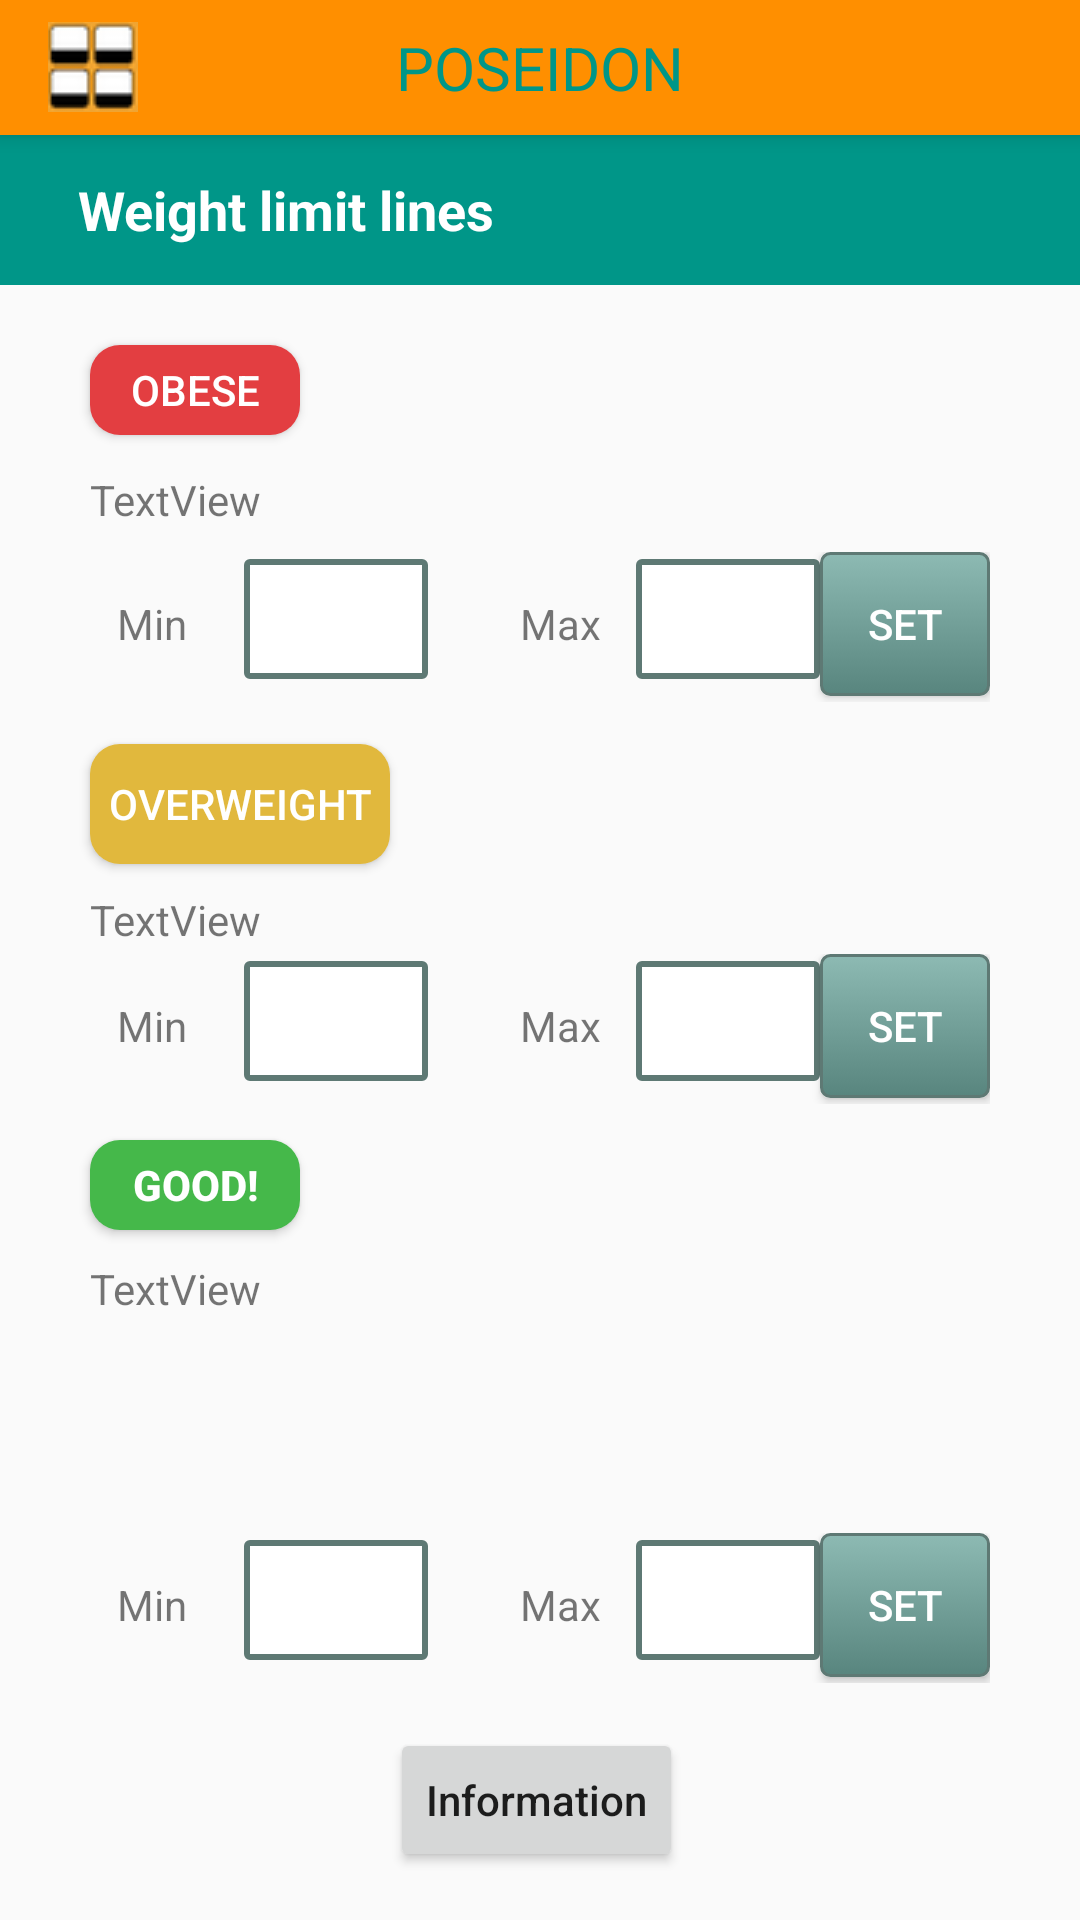

Layout XML and referenced resources for this Android screen:
<!-- AndroidManifest.xml: application theme Theme.AppCompat.Light.NoActionBar -->
<!-- res/layout/activity_set_graph_limits.xml -->
<?xml version="1.0" encoding="utf-8"?>
<RelativeLayout xmlns:android="http://schemas.android.com/apk/res/android"
    xmlns:tools="http://schemas.android.com/tools"
    android:id="@+id/activity_set_limits"
    android:layout_width="match_parent"
    android:layout_height="match_parent"
    android:paddingBottom="16dp"
    android:layout_alignParentTop="true"
    android:layout_alignParentLeft="true"
    android:layout_alignParentStart="true"
    tools:context=".Activities.preferences.SetGraphLimits">

    <include layout="@layout/toolbar"
        android:id="@+id/include" />


    <Button
        android:layout_width="70dp"
        android:layout_height="30dp"
        android:text = "Obese"
        android:id="@+id/risk"
        android:background="@drawable/risk"
        android:textColor="@color/HeaderColor"
        android:layout_marginTop="20dp"
        android:layout_below="@+id/textView4"
        android:layout_alignLeft="@+id/linearminmax"
        android:layout_alignStart="@+id/linearminmax" />

    <LinearLayout
        android:layout_width="300dp"
        android:layout_height="50dp"
        android:orientation="horizontal"
        android:id="@+id/linearminmax"
        android:layout_marginTop="8dp"
        android:layout_below="@+id/obese"
        android:layout_alignLeft="@+id/be_careful"
        android:layout_alignStart="@+id/be_careful">


        <TextView
            android:text="Min"
            android:layout_width="20dp"
            android:layout_height="20dp"
            android:id="@+id/textView9"
            android:layout_weight="1"
            android:gravity="center"
            />

        <EditText
            android:layout_width="40dp"
            android:layout_height="40dp"
            android:inputType="numberDecimal"
            android:ems="10"
            android:id="@+id/min_risk"
            android:background="@drawable/enter_weight"
            android:layout_marginLeft="10dp"
            android:layout_weight="1"
            android:gravity="center"
            />

        <TextView
            android:text="Max"
            android:layout_width="wrap_content"
            android:layout_height="wrap_content"
            android:id="@+id/textView8"
            android:layout_marginLeft="20dp"
            android:layout_weight="1"
            android:gravity="center"/>

        <EditText
            android:layout_width="40dp"
            android:layout_height="40dp"
            android:inputType="numberDecimal"
            android:ems="10"
            android:id="@+id/max_risk"
            android:background="@drawable/enter_weight"
            android:layout_marginStart="1dp"
            android:layout_marginLeft="4dp"
            android:layout_weight="1"
            android:gravity="center"
            />

        <Button
            android:text="Set"
            android:layout_width="40dp"
            android:layout_height="wrap_content"
            android:id="@+id/setbtn_risk"
            android:background="@drawable/enter_weight_header"
            android:textColor="@color/HeaderColor"
            android:layout_below="@+id/textView4"
            android:layout_alignRight="@+id/linearminmax"
            android:layout_alignEnd="@+id/linearminmax"
            android:layout_weight="0.77"/>

    </LinearLayout>

    <LinearLayout
        android:layout_width="300dp"
        android:layout_height="50dp"
        android:orientation="horizontal"
        android:id="@+id/linearminmax_becareful"
        android:layout_marginTop="30dp"
        android:layout_below="@+id/be_careful"
        android:layout_alignLeft="@+id/good_pref"
        android:layout_alignStart="@+id/good_pref">


        <TextView
            android:text="Min"
            android:layout_width="20dp"
            android:layout_height="20dp"
            android:id="@+id/text_min_becareful"
            android:layout_weight="1"
            android:gravity="center"
            />

        <EditText
            android:layout_width="40dp"
            android:layout_height="40dp"
            android:inputType="numberDecimal"
            android:ems="10"
            android:id="@+id/min_becareful"
            android:background="@drawable/enter_weight"
            android:layout_marginLeft="10dp"
            android:layout_weight="1"
            android:gravity="center"
            />

        <TextView
            android:text="Max"
            android:layout_width="wrap_content"
            android:layout_height="wrap_content"
            android:id="@+id/text_max_becareful"
            android:layout_marginLeft="20dp"
            android:layout_weight="1"
            android:gravity="center"/>

        <EditText
            android:layout_width="40dp"
            android:layout_height="40dp"
            android:inputType="numberDecimal"
            android:ems="10"
            android:id="@+id/max_becareful"
            android:background="@drawable/enter_weight"
            android:layout_marginStart="1dp"
            android:layout_marginLeft="4dp"
            android:layout_weight="1"
            android:gravity="center"
            />
        <Button
            android:text="Set"
            android:layout_width="40dp"
            android:layout_height="wrap_content"
            android:id="@+id/setbtn_becareful"
            android:background="@drawable/enter_weight_header"
            android:textColor="@color/HeaderColor"
            android:layout_below="@+id/textView4"
            android:layout_alignRight="@+id/linearminmax"
            android:layout_alignEnd="@+id/linearminmax"
            android:layout_weight="0.77"/>

    </LinearLayout>

    <LinearLayout
        android:layout_width="300dp"
        android:layout_height="50dp"
        android:orientation="horizontal"
        android:id="@+id/linearminmax_good"
        android:layout_above="@+id/info"
        android:layout_centerHorizontal="true"
        android:layout_marginBottom="15dp">


        <TextView
            android:text="Min"
            android:layout_width="20dp"
            android:layout_height="20dp"
            android:id="@+id/text_min_good"
            android:layout_weight="1"
            android:gravity="center"
            />

        <EditText
            android:layout_width="40dp"
            android:layout_height="40dp"
            android:inputType="numberDecimal"
            android:ems="10"
            android:id="@+id/min_good"
            android:background="@drawable/enter_weight"
            android:layout_marginLeft="10dp"
            android:layout_weight="1"
            android:gravity="center"
            />

        <TextView
            android:text="Max"
            android:layout_width="wrap_content"
            android:layout_height="wrap_content"
            android:id="@+id/text_max_good"
            android:layout_marginLeft="20dp"
            android:layout_weight="1"
            android:gravity="center"/>

        <EditText
            android:layout_width="40dp"
            android:layout_height="40dp"
            android:inputType="numberDecimal"
            android:ems="10"
            android:id="@+id/max_good"
            android:background="@drawable/enter_weight"
            android:layout_marginStart="1dp"
            android:layout_marginLeft="4dp"
            android:layout_weight="1"
            android:gravity="center"
            />

        <Button
            android:text="Set"
            android:layout_width="40dp"
            android:layout_height="wrap_content"
            android:id="@+id/setbtn_good"
            android:background="@drawable/enter_weight_header"
            android:textColor="@color/HeaderColor"
            android:layout_below="@+id/textView4"
            android:layout_alignRight="@+id/linearminmax"
            android:layout_alignEnd="@+id/linearminmax"
            android:layout_weight="0.77"/>

    </LinearLayout>

    <Button
        android:layout_width="70dp"
        android:layout_height="30dp"
        android:text = "@string/Good"
        android:id="@+id/good_pref"
        android:background="@drawable/good"
        android:textColor="@color/HeaderColor"
        android:layout_marginTop="12dp"
        android:layout_below="@+id/linearminmax_becareful"
        android:layout_alignLeft="@+id/linearminmax_good"
        android:layout_alignStart="@+id/linearminmax_good" />

    <Button
        android:layout_width="100dp"
        android:layout_height="40dp"
        android:text = "Overweight"
        android:id="@+id/be_careful"
        android:background="@drawable/becareful"
        android:textColor="@color/HeaderColor"
        android:layout_marginTop="14dp"
        android:layout_below="@+id/linearminmax"
        android:layout_alignLeft="@+id/overweight"
        android:layout_alignStart="@+id/overweight" />

    <TextView
        android:text="      Weight limit lines"
        android:layout_width="match_parent"
        android:layout_height="50dp"
        android:id="@+id/textView4"
        android:textSize="18sp"
        android:gravity="center_vertical"
        android:background="@color/ToolbarTextColor"
        android:textColor="@color/HeaderColor"
        android:textStyle="bold"
        android:layout_below="@+id/include"
        android:layout_alignParentLeft="true"
        android:layout_alignParentStart="true" />

    <Button
        android:id="@+id/info"
        android:textAllCaps="false"
        android:layout_width="wrap_content"
        android:layout_height="wrap_content"
        android:text="Information"
        android:layout_alignParentBottom="true"
        android:layout_toRightOf="@+id/be_careful"
        android:layout_toEndOf="@+id/be_careful"/>

    <TextView
        android:id="@+id/obese"
        android:layout_width="wrap_content"
        android:layout_height="wrap_content"
        android:text="TextView"
        android:layout_marginTop="12dp"
        android:layout_below="@+id/risk"
        android:layout_alignLeft="@+id/linearminmax"
        android:layout_alignStart="@+id/linearminmax" />

    <TextView
        android:id="@+id/overweight"
        android:layout_width="wrap_content"
        android:layout_height="wrap_content"
        android:text="TextView"
        android:layout_below="@+id/be_careful"
        android:layout_alignLeft="@+id/linearminmax_becareful"
        android:layout_alignStart="@+id/linearminmax_becareful"
        android:layout_marginTop="9dp" />

    <TextView
        android:id="@+id/goodlimits"
        android:layout_width="wrap_content"
        android:layout_height="wrap_content"
        android:text="TextView"
        android:layout_below="@+id/good_pref"
        android:layout_alignLeft="@+id/linearminmax_good"
        android:layout_alignStart="@+id/linearminmax_good"
        android:layout_marginTop="10dp" />

</RelativeLayout>
<!-- res/layout/toolbar.xml (included above) -->
<?xml version="1.0" encoding="utf-8"?>
<android.support.v7.widget.Toolbar xmlns:android="http://schemas.android.com/apk/res/android"
    android:id="@+id/my_toolbar"
    android:layout_width="match_parent"
    android:background="@color/ToolbarBackgroundColor"
    android:elevation="4dp"
    android:theme="@style/ThemeOverlay.AppCompat.ActionBar"
    android:layout_alignParentLeft="true"
    android:layout_alignParentStart="true"
    android:layout_height="45dp"
        popupTheme="@style/ThemeOverlay.AppCompat.Light">

        <ImageButton
            android:src="@drawable/homebutton"
            android:layout_height="30dp"
            android:layout_width="30dp"
            android:id="@+id/homebutton"
            />
        <TextView
            android:layout_width="wrap_content"
            android:layout_height="wrap_content"
            android:text="Poseidon"
            style="@style/ToolbarHeader"
            android:layout_gravity="center"
            android:id="@+id/toolbar_title"/>


</android.support.v7.widget.Toolbar>
<!-- resources referenced by this layout -->
<resources>
  <color name="HeaderColor">#ffffff</color>
  <color name="ToolbarBackgroundColor">#ff8f00</color>
  <color name="ToolbarTextColor">#009688</color>
  <!-- drawable becareful (drawable) -->
  <?xml version="1.0" encoding="utf-8"?>
  <selector xmlns:android="http://schemas.android.com/apk/res/android">
  
      <item >
          <shape android:shape="rectangle"  >
              <corners android:radius="10dip" />
              <solid android:color="@color/BeCareful"></solid>
          </shape>
      </item>
  
  </selector>
  <!-- drawable enter_weight (drawable) -->
  <?xml version="1.0" encoding="utf-8"?>
  <selector xmlns:android="http://schemas.android.com/apk/res/android" >
      <item >
          <shape android:shape="rectangle"  >
              <corners android:radius="1dip" />
              <stroke android:width="2dip" android:color="#5e7974" />
              <solid android:color="@color/HeaderColor"/>
          </shape>
      </item>
  </selector>
  <!-- drawable enter_weight_header (drawable) -->
  <selector xmlns:android="http://schemas.android.com/apk/res/android" >
      <item >
          <shape android:shape="rectangle"  >
              <corners android:radius="3dip" />
              <stroke android:width="1dip" android:color="#5e7974" />
              <gradient android:angle="-90" android:startColor="#8dbab3" android:endColor="#58857e" />
          </shape>
      </item>
  </selector>
  <!-- drawable good (drawable) -->
  <?xml version="1.0" encoding="utf-8"?>
  <selector xmlns:android="http://schemas.android.com/apk/res/android">
  
      <item >
          <shape android:shape="rectangle"  >
              <corners android:radius="10dip" />
              <solid android:color="@color/Good"></solid>
          </shape>
      </item>
  
  </selector>
  <!-- drawable homebutton: png bitmap (drawable, 8473 bytes) -->
  <!-- drawable risk (drawable) -->
  <?xml version="1.0" encoding="utf-8"?>
  <selector xmlns:android="http://schemas.android.com/apk/res/android">
  
      <item >
          <shape android:shape="rectangle"  >
              <corners android:radius="10dip" />
              <solid android:color="@color/LightRed"></solid>
          </shape>
      </item>
  
  </selector>
  <string name="Good"><b>Good!</b></string>
  <style name="ToolbarHeader">
          <item name="android:textColor">@color/ToolbarTextColor</item>
          <item name="android:textAllCaps">true</item>
          <item name="android:textSize">20sp</item>
  
      </style>
  <color name="BeCareful">#e1b83d</color>
  <color name="Good">#45b84a</color>
  <color name="LightRed">#e33e41</color>
</resources>
